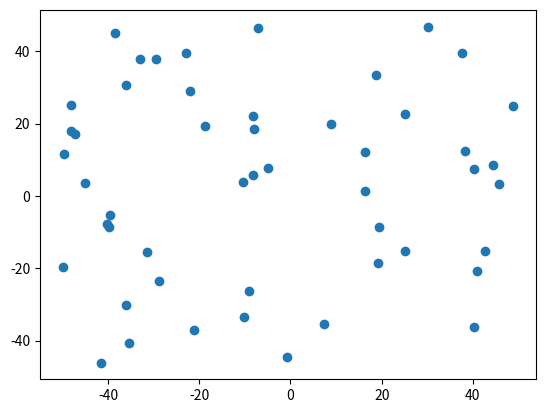
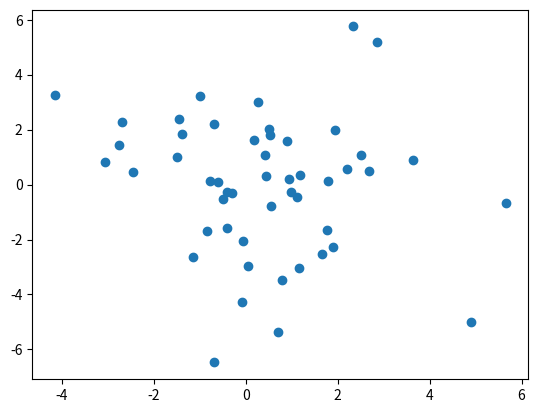
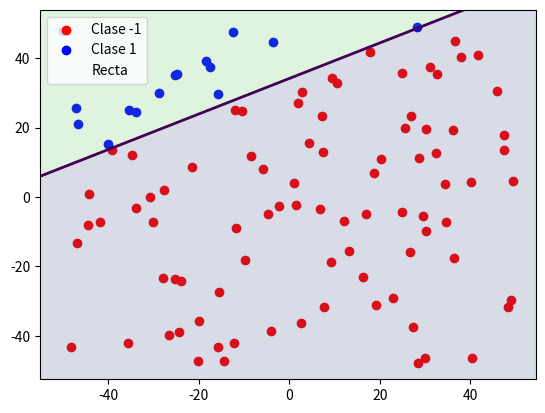
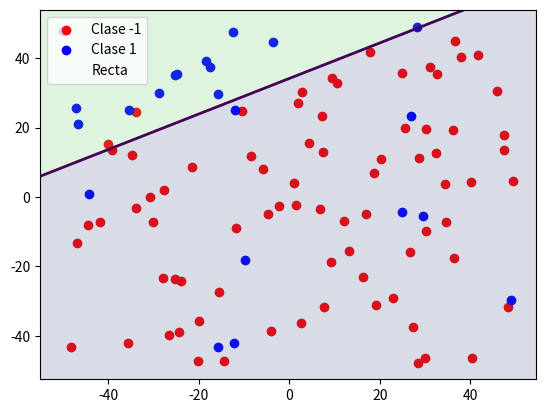
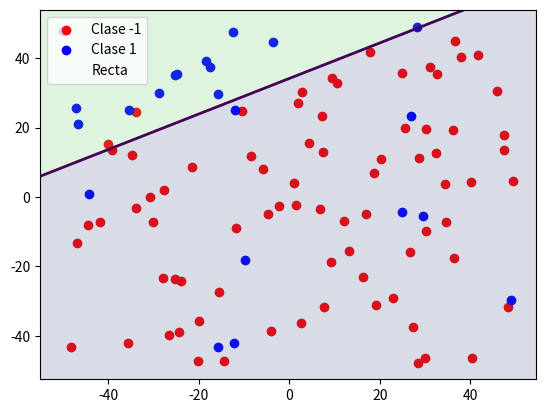
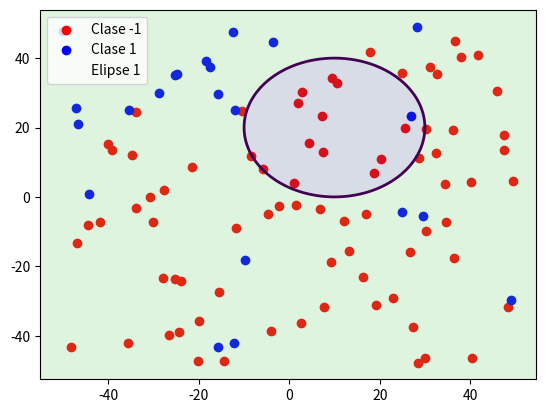
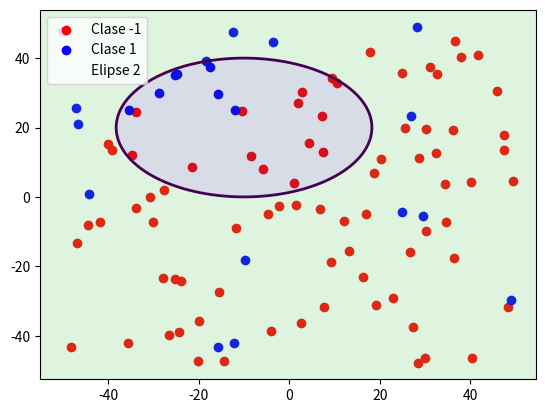
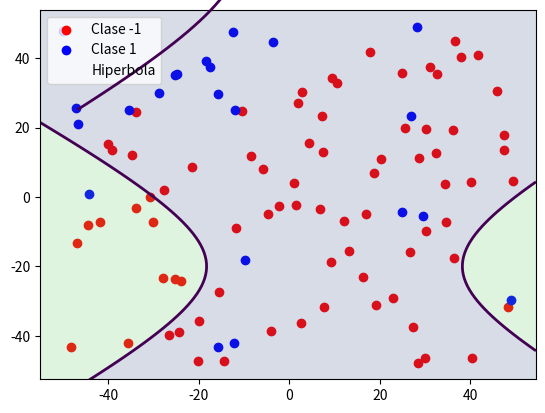
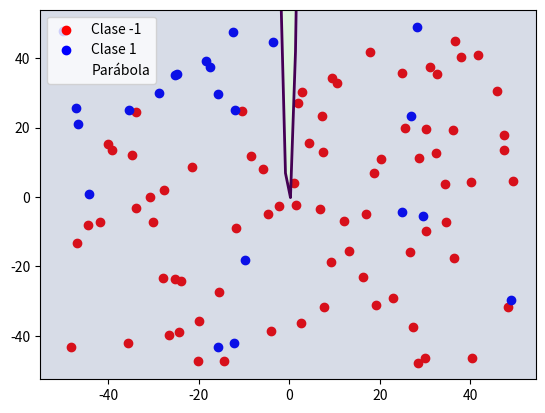

Here is the Python script that generated these plots, in order:
########################################################################
############################## IMPORTS #################################
########################################################################

import numpy as np
import matplotlib.pyplot as plt
import math

# Fijamos la semilla
np.random.seed(1)

#######################################################################
######################## FUNCIONES AUXILIARES #########################
#######################################################################


def simula_unif(N, dim, rango):
    return np.random.uniform(rango[0], rango[1], (N, dim))


def simula_gaus(N, dim, sigma):
    media = 0
    out = np.zeros((N, dim), np.float64)
    for i in range(N):
        # Para cada columna dim se emplea un sigma determinado. Es decir, para
        # la primera columna se usará una N(0,sqrt(5)) y para la segunda N(0,sqrt(7))
        out[i, :] = np.random.normal(loc=media, scale=np.sqrt(sigma), size=dim)

    return out


def simula_recta():
    points = np.random.uniform(-50, 50, size=(2, 2))
    x1 = points[0, 0]
    x2 = points[1, 0]
    y1 = points[0, 1]
    y2 = points[1, 1]
    # y = a*x + b
    a = (y2 - y1) / (x2 - x1)  # Calculo de la pendiente.
    b = y1 - a * x1  # Calculo del termino independiente.

    return a, b


def scatter(x, y=None, f=None, label="Function"):
    """
    Funcion scatter, nos permite pintar un conjunto de puntos en un plano 2D.
    Argumentos:
    - x: Conjunto de puntos
    Argumentos opcionales:
    - y: Conjunto de etiquetas de dichos puntos.
    - f: Función a representar
    - label: Etiqueta de la funcion f
    """
    _, ax = plt.subplots()
    ax.set_ylim(1.1 * np.min(x[:, 1]), 1.1 * np.max(x[:, 1]))
    if y is None:
        ax.scatter(x[:, 0], x[:, 1])
    else:
        colors = {-1: "red", 1: "blue"}
        # Para cada clase:
        for cls, name in [(-1, "Clase -1"), (1, "Clase 1")]:
            # Obten los miembros de la clase
            class_members = x[np.where(y == cls)[0]]

            # Representa en scatter plot
            ax.scatter(
                class_members[:, 0], class_members[:, 1], c=colors[cls], label=name
            )
        if f is not None:
            xmin, xmax = ax.get_xlim()
            ymin, ymax = ax.get_ylim()
            X, Y = np.meshgrid(
                np.linspace(xmin - 0.2, xmax + 0.2, 100),
                np.linspace(ymin - 0.2, ymax + 0.2, 100),
            )
            positions = np.vstack([X.ravel(), Y.ravel()])
            Z = f(positions.T).reshape(X.shape[0], X.shape[0])
            plt.contourf(X, Y, Z, levels=0, alpha=0.2)
            plt.contour(X, Y, Z, levels=[0], linewidths=2).collections[0].set_label(
                label
            )

    if y is not None or f is not None:
        ax.legend()
    plt.show()


#################################################################
#################################################################
########################### APARTADO 1 ##########################
#################################################################
#################################################################

print("Apartado 1.")
print("\tApartado 1.a (Gráfica)")
x = simula_unif(50, 2, [-50, 50])
scatter(x)

print("\tApartado 1.b (Gráfica)")
x = simula_gaus(50, 2, np.array([5, 7]))
scatter(x)


#################################################################
#################################################################
########################### APARTADO 2 ##########################
#################################################################
#################################################################

print("Apartado 2.")


def f(x, y, a, b):
    return 1 if y - a * x - b >= 0 else -1


N = 100
a, b = simula_recta()

x = simula_unif(N, 2, [-N / 2, N / 2])

y = np.empty((100))
for i in range(N):
    y[i] = f(x[i, 0], x[i, 1], a, b)

print("\tApartado 1.2.a (Gráfica)")
scatter(x, y, (lambda x: x[:, 1] - a * x[:, 0] - b), "Recta")


# Modifica un 10% aleatorio de cada etiqueta
for label in {-1, 1}:
    labels = np.nonzero(y == label)[0]
    rand_labels = np.random.choice(labels, math.ceil(0.1 * len(labels)), replace=False)
    y[rand_labels] = -y[rand_labels]

print("\tApartado 1.2.b (Gráfica)")
scatter(x, y, (lambda x: x[:, 1] - a * x[:, 0] - b), "Recta")


#################################################################
#################################################################
########################### APARTADO 3 ##########################
#################################################################
#################################################################


def get_results(data, labels, classifier):
    """Obtiene el porcentaje de puntos correctamente clasificados
    por un clasificador dado.
    Argumentos:
    - data: los datos a utilizar,
    - labels: conjunto de etiquetas correctas,
    - classifier: clasificador, acepta los datos como parámetros."""

    # Si la etiqueta y la clasificación tienen signo distinto, entonces está mal clasificado.
    # en caso contrario esta bien clasificado.
    answers = labels * classifier(data)
    return 100 * len(answers[answers >= 0]) / len(labels)


# Lista de clasificadores con su título
classifiers = [
    (lambda x: x[:, 1] - a * x[:, 0] - b, "Recta"),
    (lambda x: (x[:, 0] - 10) ** 2 + (x[:, 1] - 20) ** 2 - 400, "Elipse 1"),
    (lambda x: 0.5 * (x[:, 0] + 10) ** 2 + (x[:, 1] - 20) ** 2 - 400, "Elipse 2"),
    (lambda x: 0.5 * (x[:, 0] - 10) ** 2 - (x[:, 1] + 20) ** 2 - 400, "Hiperbola"),
    (lambda x: x[:, 1] - 20 * x[:, 0] ** 2 - 5 * x[:, 0] + 3, "Parábola"),
]

print("Apartado 1.3")

for c, t in classifiers:
    scatter(x, y, c, t)
    print("\tCorrectos para: " + str(t) + " " + str(get_results(x, y, c)) + "%")
